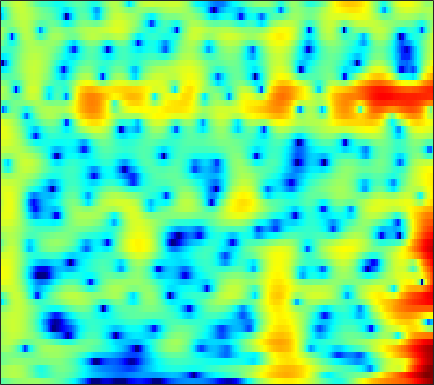

Source data for this figure (header and first rows):
-2.4641, -1.9725, -1.3849, -0.86711, -0.51923, -0.10886, 0.24498, 0.47343, 0.72976, 0.93462, 1.0942, 1.1819, 1.2566, 1.2867, 1.2809, 1.2379, 1.1568, 1.0729, 0.93361, 0.76094, 0.5521, 0.37344, 0.095612, -0.2146
1.084, 1.485, 1.931, 2.277, 2.467, 2.624, 2.668, 2.625, 2.459, 2.161, 1.724, 1.298, 0.5966, -0.2601, -1.001, -2.088, -3.216, -3.99, -4.738, -4.962, -4.648, -4.176, -3.433, -2.722
1.047, 1.442, 1.884, 2.222, 2.405, 2.55, 2.575, 2.514, 2.317, 1.984, 1.501, 1.036, 0.2687, -0.6708, -1.486, -2.694, -3.94, -4.769, -5.455, -5.434, -4.784, -4.081, -3.104, -2.229
-1.236, -0.762, -0.2362, 0.1703, 0.4009, 0.6162, 0.7351, 0.7667, 0.7447, 0.6608, 0.5271, 0.4029, 0.2183, 0.03059, -0.1063, -0.2646, -0.3827, -0.435, -0.4519, -0.4083, -0.3167, -0.2246, -0.09324, 0.02478
-1.177, -0.7564, -0.3694, -0.1698, -0.1348, -0.2318, -0.4662, -0.7138, -1.098, -1.48, -1.781, -1.905, -1.895, -1.686, -1.429, -1.006, -0.5488, -0.2096, 0.2097, 0.574, 0.8756, 1.059, 1.248, 1.362
1.141, 1.418, 1.591, 1.504, 1.248, 0.6162, -0.4158, -1.516, -3.577, -6.672, -11.77, -17.76, -14.27, -8.244, -5.491, -2.993, -1.291, -0.3579, 0.5539, 1.179, 1.584, 1.767, 1.892, 1.897
1.724, 2.231, 2.686, 2.882, 2.857, 2.606, 2.102, 1.573, 0.713, -0.2125, -1.018, -1.412, -1.539, -1.27, -0.9333, -0.4641, -0.08603, 0.09292, 0.1786, 0.0819, -0.1705, -0.4548, -0.9374, -1.518
1.283, 1.999, 2.71, 3.183, 3.398, 3.518, 3.469, 3.335, 3.053, 2.683, 2.251, 1.901, 1.411, 0.8828, 0.4457, -0.2103, -0.9728, -1.638, -2.659, -3.844, -5.194, -6.304, -7.862, -9.436
2.081, 2.586, 3.135, 3.535, 3.737, 3.878, 3.878, 3.79, 3.555, 3.184, 2.686, 2.223, 1.483, 0.5911, -0.1863, -1.393, -2.824, -4.066, -5.983, -8.261, -11, -13.45, -17.48, -22.94
2.574, 2.922, 3.324, 3.637, 3.799, 3.91, 3.898, 3.805, 3.565, 3.184, 2.652, 2.148, 1.329, 0.331, -0.5445, -1.903, -3.505, -4.885, -7.009, -9.485, -12.35, -14.79, -18.33, -21.93
2.054, 2.405, 2.843, 3.209, 3.431, 3.64, 3.727, 3.704, 3.548, 3.245, 2.792, 2.348, 1.62, 0.7348, -0.02693, -1.18, -2.489, -3.581, -5.202, -6.997, -8.986, -10.62, -12.97, -15.58
-0.2343, 0.2878, 1.055, 1.817, 2.334, 2.905, 3.297, 3.445, 3.457, 3.263, 2.873, 2.467, 1.796, 1.002, 0.3452, -0.5714, -1.495, -2.174, -3.043, -3.87, -4.633, -5.156, -5.763, -6.218
-8.809, -6.238, -2.858, -0.3398, 1.055, 2.359, 3.144, 3.453, 3.531, 3.253, 2.664, 2.035, 0.9825, -0.2481, -1.23, -2.485, -3.466, -3.914, -4.077, -3.873, -3.459, -3.111, -2.603, -2.086
-3.561, -2.399, -0.4836, 1.245, 2.274, 3.203, 3.656, 3.718, 3.441, 2.766, 1.685, 0.5844, -1.303, -3.805, -6.25, -10.79, -17.88, -19.41, -12.84, -8.82, -6.217, -4.744, -3.211, -1.955
3.079, 3.298, 3.605, 3.876, 3.984, 3.956, 3.692, 3.316, 2.553, 1.495, 0.1249, -1.117, -3.052, -5.242, -6.987, -9.242, -10.95, -11.45, -11.09, -10.01, -8.698, -7.654, -6.272, -4.974
5.311, 5.348, 5.307, 5.125, 4.867, 4.364, 3.662, 2.981, 1.86, 0.4716, -1.17, -2.561, -4.617, -6.832, -8.524, -10.69, -12.58, -13.7, -14.47, -14.55, -13.92, -13.11, -11.69, -10.11
6.179, 6.154, 5.973, 5.61, 5.227, 4.544, 3.636, 2.797, 1.451, -0.1909, -2.147, -3.858, -6.529, -9.766, -12.64, -17.38, -23.32, -27.3, -27.78, -27.07, -27.07, -25.54, -21.09, -16.82
6.217, 6.186, 5.983, 5.615, 5.237, 4.549, 3.644, 2.824, 1.526, -0.02715, -1.874, -3.448, -5.843, -8.655, -11.05, -14.56, -18.16, -20.14, -21.4, -21.97, -22.14, -21.39, -18.92, -16.08
5.513, 5.537, 5.469, 5.249, 4.953, 4.396, 3.65, 2.956, 1.863, 0.5941, -0.8347, -1.974, -3.553, -5.136, -6.297, -7.711, -8.896, -9.6, -10.22, -10.56, -10.55, -10.34, -9.877, -9.337
3.775, 4.091, 4.42, 4.541, 4.455, 4.138, 3.549, 2.928, 1.882, 0.6346, -0.7343, -1.793, -3.078, -4.097, -4.619, -4.988, -5.053, -5.015, -4.87, -4.636, -4.383, -4.197, -3.981, -3.837
0.06624, 1.465, 2.789, 3.564, 3.855, 3.824, 3.34, 2.694, 1.429, -0.3521, -2.74, -5.008, -8.508, -10.8, -9.946, -7.4, -5.204, -3.922, -2.616, -1.641, -0.934, -0.5449, -0.1648, 0.06476
-1.74, -0.04011, 1.547, 2.504, 2.898, 2.977, 2.624, 2.08, 0.9567, -0.6437, -2.755, -4.68, -7.454, -9.065, -8.486, -6.463, -4.49, -3.266, -1.978, -1.012, -0.2821, 0.1567, 0.5964, 0.886
0.8351, 1.388, 2, 2.437, 2.57, 2.531, 2.243, 1.855, 1.151, 0.2614, -0.7134, -1.436, -2.282, -2.839, -3.044, -3.038, -2.784, -2.524, -2.134, -1.744, -1.387, -1.144, -0.8659, -0.6319
2.709, 2.959, 3.201, 3.303, 3.273, 3.094, 2.724, 2.34, 1.7, 0.9501, 0.1172, -0.5123, -1.315, -2.034, -2.482, -2.94, -3.241, -3.365, -3.432, -3.419, -3.367, -3.335, -3.268, -3.16
4.082, 4.313, 4.509, 4.512, 4.417, 4.107, 3.583, 3.068, 2.2, 1.165, -0.03221, -0.9945, -2.323, -3.632, -4.508, -5.454, -6.073, -6.301, -6.405, -6.412, -6.441, -6.528, -6.78, -7.145
4.596, 4.999, 5.347, 5.452, 5.357, 4.968, 4.304, 3.602, 2.387, 0.8476, -1.024, -2.685, -5.235, -8.196, -10.61, -13.44, -14.27, -13.44, -11.82, -10.53, -9.895, -9.826, -10.42, -12.14
3.73, 4.595, 5.349, 5.717, 5.702, 5.356, 4.605, 3.771, 2.296, 0.3574, -2.061, -4.205, -7.571, -11.55, -14.98, -19.56, -20.45, -17.95, -14.75, -12.49, -11.05, -10.46, -10.18, -10.33
3.049, 4.189, 5.186, 5.651, 5.703, 5.39, 4.63, 3.778, 2.228, 0.1683, -2.444, -4.84, -8.733, -13.51, -17.58, -20.57, -18.27, -16.11, -13.73, -11.95, -10.57, -9.834, -9.084, -8.425
4.006, 4.622, 5.2, 5.434, 5.416, 5.082, 4.417, 3.685, 2.386, 0.7006, -1.42, -3.324, -6.291, -9.648, -12.12, -13.94, -13.46, -12.51, -11.45, -10.83, -10.63, -10.69, -10.82, -10.8
4.374, 4.597, 4.777, 4.815, 4.729, 4.451, 3.986, 3.498, 2.665, 1.624, 0.3829, -0.6392, -2.09, -3.524, -4.514, -5.636, -6.563, -7.187, -8.046, -9.122, -10.73, -12.47, -16.06, -23.07
3.665, 3.681, 3.658, 3.622, 3.561, 3.46, 3.281, 3.095, 2.746, 2.279, 1.693, 1.179, 0.4187, -0.4149, -1.068, -1.974, -2.926, -3.683, -4.789, -6.045, -7.479, -8.686, -10.34, -11.56
1.991, 1.67, 1.35, 1.226, 1.311, 1.593, 1.964, 2.225, 2.487, 2.603, 2.558, 2.416, 2.096, 1.637, 1.212, 0.5484, -0.2041, -0.8242, -1.715, -2.659, -3.605, -4.278, -5.064, -5.625
-0.7419, -2.32, -4.489, -5.352, -4.355, -2.17, -0.1632, 1.01, 2.164, 2.917, 3.341, 3.479, 3.459, 3.237, 2.958, 2.449, 1.815, 1.261, 0.4432, -0.4474, -1.381, -2.076, -2.969, -3.74
-1.087, -3.261, -7.083, -9.151, -6.762, -3.036, -0.3463, 1.072, 2.414, 3.274, 3.764, 3.941, 3.954, 3.758, 3.49, 2.992, 2.332, 1.74, 0.8267, -0.2402, -1.466, -2.499, -4.012, -5.626
1.897, 1.386, 0.8464, 0.6453, 0.7983, 1.274, 1.889, 2.322, 2.778, 3.047, 3.127, 3.062, 2.829, 2.447, 2.074, 1.477, 0.7605, 0.145, -0.813, -1.958, -3.375, -4.687, -6.891, -9.98
3.577, 3.507, 3.378, 3.267, 3.186, 3.102, 2.99, 2.881, 2.651, 2.314, 1.852, 1.424, 0.7677, 0.03778, -0.5266, -1.279, -1.981, -2.488, -3.165, -3.902, -4.785, -5.572, -6.853, -8.363
4.616, 4.644, 4.569, 4.391, 4.185, 3.828, 3.365, 2.935, 2.241, 1.391, 0.3591, -0.53, -1.873, -3.334, -4.423, -5.657, -6.357, -6.48, -6.263, -5.936, -5.686, -5.621, -5.709, -5.93
5.372, 5.339, 5.175, 4.857, 4.545, 3.988, 3.295, 2.661, 1.664, 0.4554, -1.016, -2.339, -4.515, -7.4, -10.37, -16.19, -19.76, -15.09, -10.56, -7.874, -6.2, -5.393, -4.703, -4.366
5.666, 5.481, 5.136, 4.683, 4.262, 3.593, 2.755, 2.034, 0.9165, -0.3633, -1.8, -2.972, -4.684, -6.571, -8.038, -9.705, -10.12, -9.263, -7.426, -5.675, -4.312, -3.565, -2.92, -2.654
5.138, 4.754, 4.253, 3.772, 3.344, 2.706, 1.854, 1.072, -0.1976, -1.689, -3.206, -4.199, -5.117, -5.354, -5.23, -4.719, -4.01, -3.355, -2.433, -1.553, -0.8254, -0.4096, -0.09651, -0.0847
1.945, 1.207, 0.7637, 0.8485, 0.9555, 0.9063, 0.4955, -0.2272, -1.71, -4.12, -7.919, -12.29, -15.14, -9.433, -6.319, -3.563, -1.623, -0.5557, 0.5233, 1.336, 1.882, 2.18, 2.357, 2.34
-7.777, -15.54, -10.62, -5.149, -2.926, -1.449, -0.9114, -0.9701, -1.639, -2.824, -4.436, -5.513, -5.859, -4.455, -2.986, -1.151, 0.2389, 0.9885, 1.692, 2.095, 2.32, 2.369, 2.395, 2.372
-2.07, -3.067, -3.25, -2.533, -1.843, -1.182, -0.8198, -0.594, -0.4709, -0.3565, -0.2274, -0.02644, 0.3515, 0.8298, 1.233, 1.71, 1.973, 2.005, 1.815, 1.33, 0.7108, 0.223, -0.198, -0.3303
2.239, 1.702, 1.04, 0.2955, -0.3749, -1.213, -1.903, -2.117, -1.59, -0.5076, 0.7808, 1.645, 2.633, 3.322, 3.641, 3.708, 3.381, 2.832, 1.573, -0.3919, -3.351, -6.162, -9.053, -7.38
2.754, 2.273, 1.307, -0.09689, -1.593, -4.679, -10.34, -20.69, -10.94, -4.209, -0.5866, 1.209, 2.88, 3.921, 4.335, 4.464, 4.102, 3.468, 2.114, 0.1062, -2.628, -5.023, -7.251, -6.562
0.4962, 0.2134, -0.3997, -1.232, -1.957, -3.075, -4.094, -4.346, -3.537, -1.884, -0.08675, 1.103, 2.347, 3.187, 3.552, 3.739, 3.55, 3.177, 2.395, 1.366, 0.1772, -0.6649, -1.703, -2.512
-2.501, -2.618, -2.616, -2.498, -2.372, -2.068, -1.637, -1.219, -0.4969, 0.3567, 1.249, 1.879, 2.588, 3.115, 3.374, 3.496, 3.38, 3.151, 2.649, 1.941, 1.069, 0.3197, -0.7863, -2.025
-7.9, -8.067, -7.186, -5.67, -4.501, -3.053, -1.753, -0.8904, 0.138, 1.063, 1.864, 2.383, 2.952, 3.365, 3.565, 3.664, 3.582, 3.394, 2.991, 2.391, 1.606, 0.8665, -0.297, -1.729
-20.86, -28, -14.23, -9.073, -6.636, -4.252, -2.436, -1.329, -0.1017, 0.9177, 1.757, 2.273, 2.832, 3.23, 3.419, 3.534, 3.488, 3.342, 3.01, 2.519, 1.862, 1.245, 0.2706, -0.8974
-7.673, -7.938, -7.35, -6.118, -5.072, -3.719, -2.45, -1.548, -0.4692, 0.4722, 1.285, 1.791, 2.337, 2.723, 2.908, 3.04, 3.024, 2.926, 2.682, 2.321, 1.837, 1.408, 0.7137, -0.1022
-3.061, -3.478, -3.85, -3.956, -3.814, -3.38, -2.668, -1.997, -1.009, -0.03768, 0.8222, 1.365, 1.91, 2.268, 2.427, 2.492, 2.438, 2.342, 2.161, 1.927, 1.652, 1.414, 1.026, 0.5389
-0.542, -1.486, -2.942, -4.544, -5.631, -6.2, -5.276, -3.965, -2.056, -0.4195, 0.8101, 1.476, 2.031, 2.25, 2.223, 1.975, 1.6, 1.306, 1.019, 0.9115, 0.9808, 1.069, 1.187, 1.195
1.553, 0.2392, -2.07, -5.514, -9.677, -19.26, -10.22, -5.61, -1.909, 0.3864, 1.803, 2.419, 2.748, 2.523, 1.989, 0.8246, -0.8558, -2.291, -3.684, -3.405, -1.925, -0.7309, 0.5385, 1.372
1.897, 1.122, 0.07258, -0.9386, -1.524, -1.737, -1.131, -0.3036, 0.9248, 1.982, 2.686, 2.926, 2.828, 2.19, 1.3, -0.5544, -3.553, -7.026, -13.98, -10.87, -5.498, -3.056, -1.042, 0.1161
-1.031, -1.111, -0.8654, -0.4086, -0.01481, 0.5878, 1.237, 1.738, 2.333, 2.783, 3.03, 3.049, 2.806, 2.262, 1.657, 0.5847, -0.6283, -1.503, -2.35, -2.531, -2.169, -1.784, -1.323, -1.117
-10.54, -7.831, -4.439, -2.004, -0.6418, 0.7355, 1.762, 2.35, 2.922, 3.265, 3.385, 3.337, 3.1, 2.685, 2.28, 1.64, 0.9684, 0.4915, -0.06301, -0.5067, -0.8504, -1.085, -1.429, -1.9
-7.817, -6.235, -3.604, -1.396, -0.07766, 1.28, 2.268, 2.794, 3.265, 3.487, 3.471, 3.315, 2.95, 2.419, 1.946, 1.281, 0.5901, 0.09821, -0.4868, -1.017, -1.51, -1.857, -2.377, -2.958
-0.9831, -0.6232, 0.1236, 1.023, 1.697, 2.494, 3.114, 3.445, 3.68, 3.666, 3.4, 3.029, 2.305, 1.351, 0.5142, -0.656, -1.754, -2.438, -3.074, -3.434, -3.695, -3.925, -4.347, -4.903
